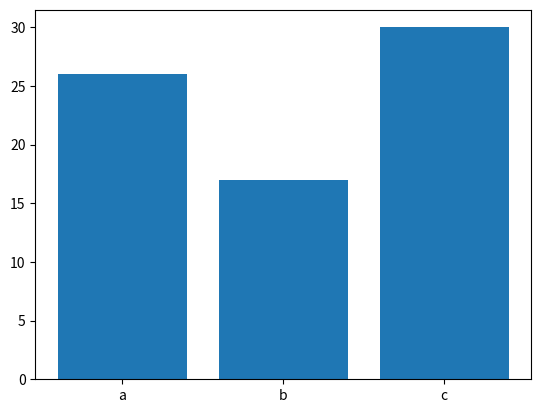

Write Python code to recreate this figure.
import matplotlib.pyplot as plt

D = {"a":26, "b": 17, "c":30}

plt.bar(range(len(D)), list(D.values()), align='center')
plt.xticks(range(len(D)), list(D.keys()))
# # for python 2.x:
# plt.bar(range(len(D)), D.values(), align='center')  # python 2.x
# plt.xticks(range(len(D)), D.keys())  # in python 2.x

plt.show()